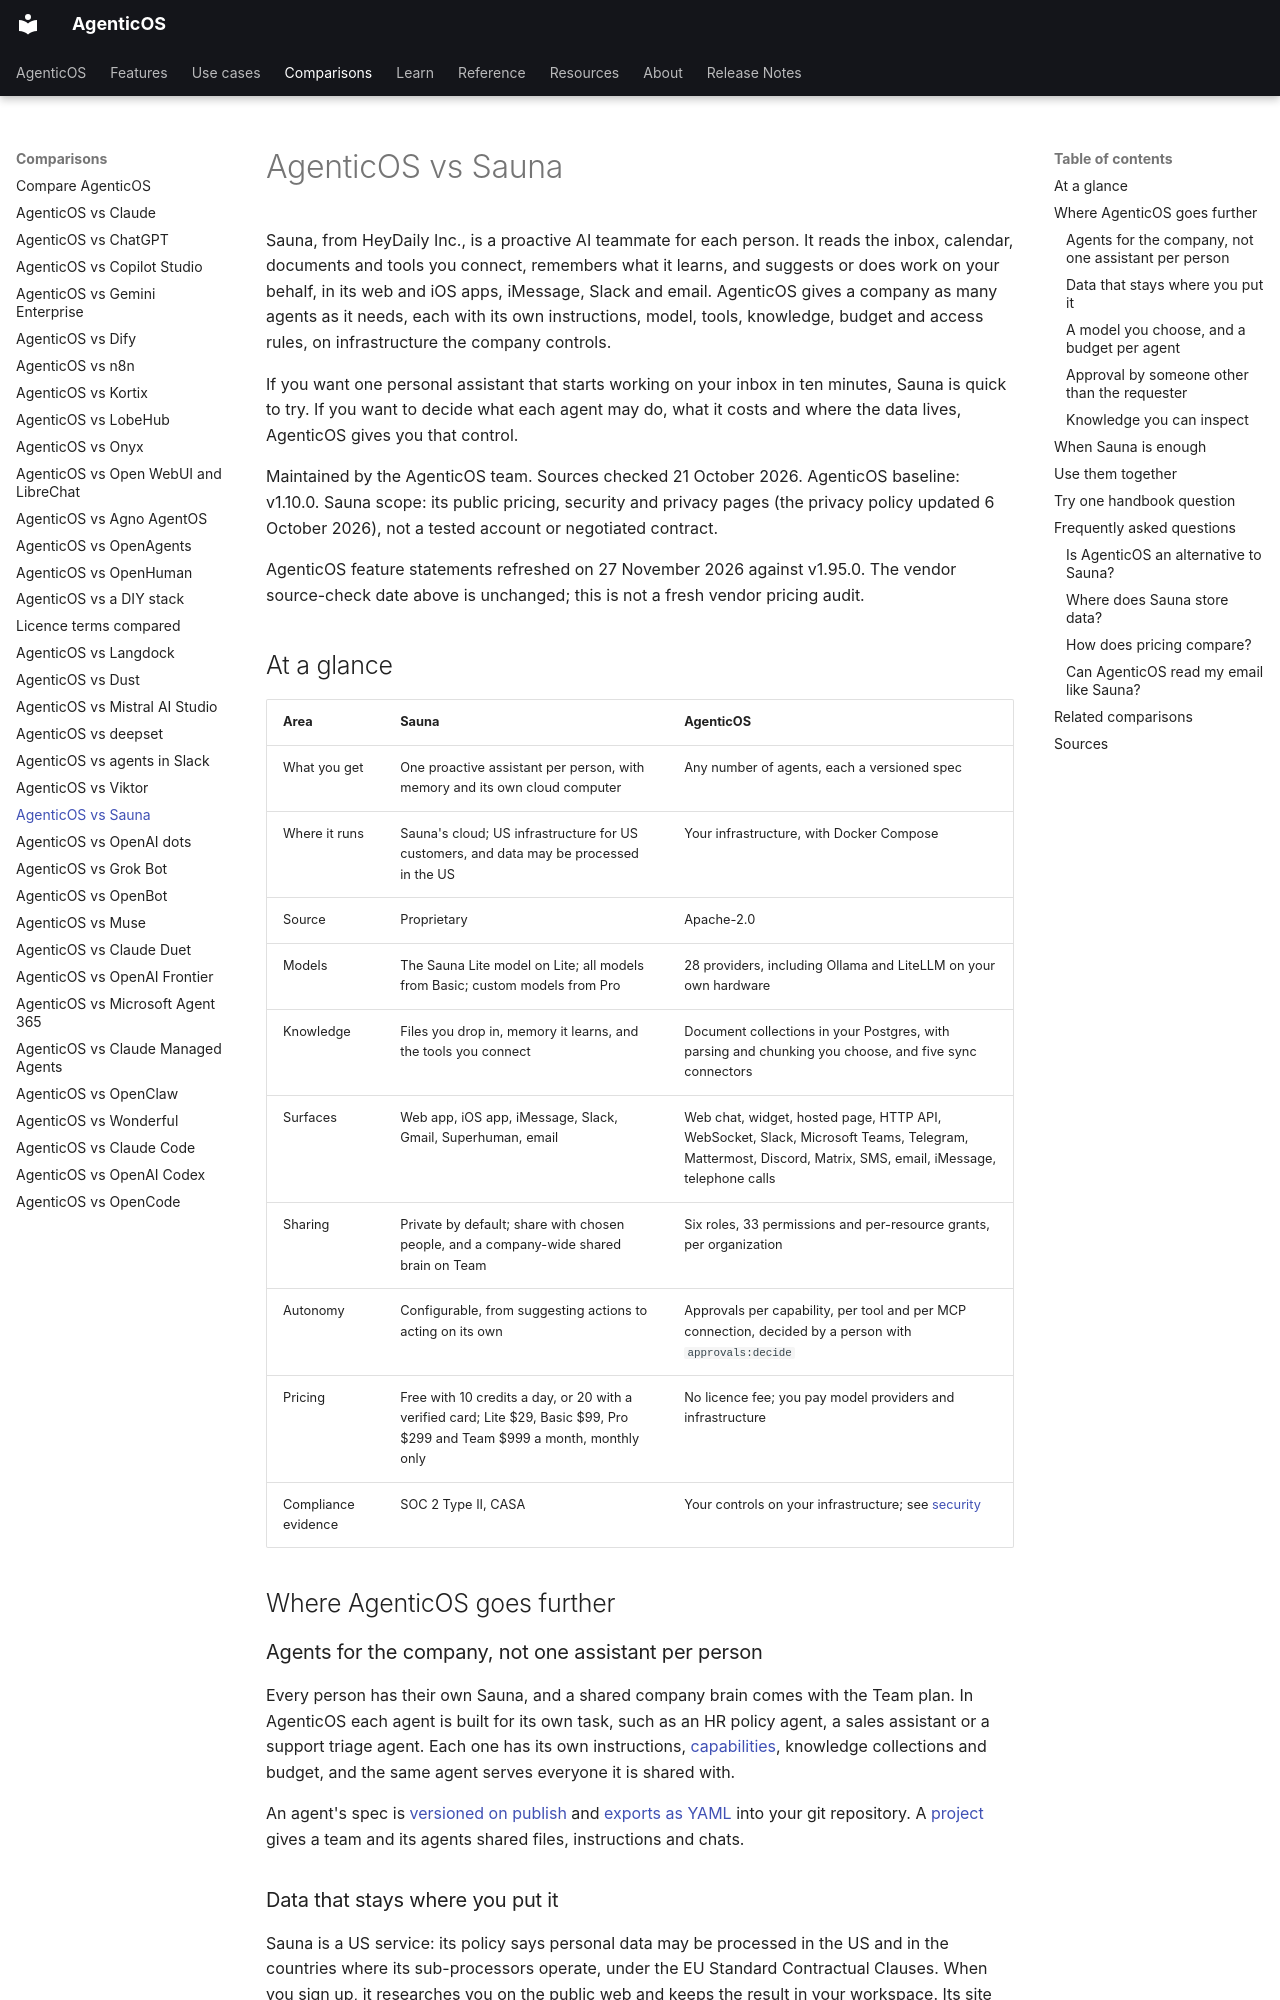

repository: vstorm-co/agenticos · page: about/sauna/index.html · generator: mkdocs

---
title: "AgenticOS vs Sauna"
seo_title: "AgenticOS vs Sauna: a self-hosted AI teammate alternative"
description: "Sauna is a proactive AI teammate per person, in its cloud. Compare it with AgenticOS: many governed agents, any model and per-agent budgets on your servers."
---

# AgenticOS vs Sauna

Sauna, from HeyDaily Inc., is a proactive AI teammate for each person. It reads the inbox, calendar, documents and tools you connect, remembers what it learns, and suggests or does work on your behalf, in its web and iOS apps, iMessage, Slack and email. AgenticOS gives a company as many agents as it needs, each with its own instructions, model, tools, knowledge, budget and access rules, on infrastructure the company controls.

If you want one personal assistant that starts working on your inbox in ten minutes, Sauna is quick to try. If you want to decide what each agent may do, what it costs and where the data lives, AgenticOS gives you that control.

Maintained by the AgenticOS team. Sources checked 21 October 2026. AgenticOS baseline: v1.10.0. Sauna scope: its public pricing, security and privacy pages (the privacy policy updated 6 October 2026), not a tested account or negotiated contract.

AgenticOS feature statements refreshed on 27 November 2026 against v1.95.0. The vendor source-check date above is unchanged; this is not a fresh vendor pricing audit.

## At a glance

| Area | Sauna | AgenticOS |
| --- | --- | --- |
| What you get | One proactive assistant per person, with memory and its own cloud computer | Any number of agents, each a versioned spec |
| Where it runs | Sauna's cloud; US infrastructure for US customers, and data may be processed in the US | Your infrastructure, with Docker Compose |
| Source | Proprietary | Apache-2.0 |
| Models | The Sauna Lite model on Lite; all models from Basic; custom models from Pro | 28 providers, including Ollama and LiteLLM on your own hardware |
| Knowledge | Files you drop in, memory it learns, and the tools you connect | Document collections in your Postgres, with parsing and chunking you choose, and five sync connectors |
| Surfaces | Web app, iOS app, iMessage, Slack, Gmail, Superhuman, email | Web chat, widget, hosted page, HTTP API, WebSocket, Slack, Microsoft Teams, Telegram, Mattermost, Discord, Matrix, SMS, email, iMessage, telephone calls |
| Sharing | Private by default; share with chosen people, and a company-wide shared brain on Team | Six roles, 33 permissions and per-resource grants, per organization |
| Autonomy | Configurable, from suggesting actions to acting on its own | Approvals per capability, per tool and per MCP connection, decided by a person with `approvals:decide` |
| Pricing | Free with 10 credits a day, or 20 with a verified card; Lite $29, Basic $99, Pro $299 and Team $999 a month, monthly only | No licence fee; you pay model providers and infrastructure |
| Compliance evidence | SOC 2 Type II, CASA | Your controls on your infrastructure; see [security](../security.md) |

## Where AgenticOS goes further

### Agents for the company, not one assistant per person

Every person has their own Sauna, and a shared company brain comes with the Team plan. In AgenticOS each agent is built for its own task, such as an HR policy agent, a sales assistant or a support triage agent. Each one has its own instructions, [capabilities](../reference/capabilities.md), knowledge collections and budget, and the same agent serves everyone it is shared with.

An agent's spec is [versioned on publish](../concepts.md#version) and [exports as YAML](../features.md#exportable-into-your-own-repository) into your git repository. A [project](../projects.md) gives a team and its agents shared files, instructions and chats.
